pico-8 play session: no input (idle), after a click and taps of 🅾, ❎, 🅾+❎, 🅾 in the second before t = 0

[t = 1 s] idle ~1s (no d-pad/buttons)
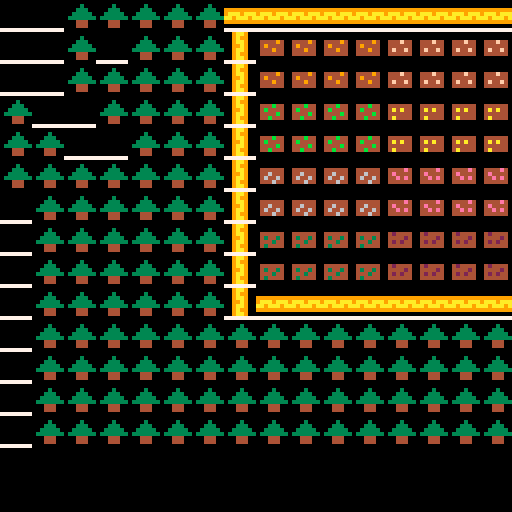

pico-8 cartridge
version 38
__lua__



function _init()
	 player={
	 sp=1,
	 x=59,
	 y=59,
	 w=8,
	 h=8,
	 flp=false,
	 dx=0,
	 dy=0,
	 max_dx=2,
	 max_dy=3,
	 acc=0.5,
	 boost=4,
	 anim=0,
	 }
end

function _update()


end
 


function _draw()
cls()
map(0,0)
end

-->8

-- mango_sprite=65
-- mango_x=59
-- mango_y=59
-- mango_time=time()
-- mango_wait=.05


 
 
__gfx__
0000000000000000000330000000b00000b3b3000000000000000000000000000000000000000000000000000000000000000000000000000000000000000000
000bb00000000400003bb300000a000003b3b3b00000000000000000000000000000000000000000000000000000000000000000000000000000000000000000
00bbbb0000000a00003bb30000aaa000b3b3b3b300000000044449400444f440044444400444b4400444444004444e4004244440044444400000000000000000
000330000000aa0003bbbb3000aaa000b3b3b3b300000000049444400444444004a4a44004b444400446444004e4444004444240043443400000000000000000
00033000000aaa0003bbbb30000a0000b3b3b3b3000000000444944004f44f400444444004444b4004644640044e4e4004242440044434400000000000000000
0000000000aaa0000033330000000000b3b3b3b300000000044444400444444004a44440044b4440044464400444444004444440043444400000000000000000
000000000aaa00000000000000000000b3b3b3b30000000000000000000000000000000000000000000000000000000000000000000000000000000000000000
00000000aaa00000000000000000000003b3b3b00000000000000000000000000000000000000000000000000000000000000000000000000000000000000000
0000000000000000000000000000000000b3b3000000000000000000000000000000000000000000000000000000000000000000000000000000000000000000
00000000000000000000000000000000000000000000000000000000000000000000000000000000000000000000000000000000000000000000000000000000
00000000000000000000000000000000000000000000000000000000000000000000000000000000000000000000000000000000000000000000000000000000
00000000000000000000000000000000000000000000000000000000000000000000000000000000000000000000000000000000000000000000000000000000
00000000000000000000000000000000000000000000000000000000000000000000000000000000000000000000000000000000000000000000000000000000
00000000000000000000000000000000000000000000000000000000000000000000000000000000000000000000000000000000000000000000000000000000
00000000000000000000000000000000000000000000000000000000000000000000000000000000000000000000000000000000000000000000000000000000
00000000000000000000000000000000000000000000000000000000000000000000000000000000000000000000000000000000000000000000000000000000
00000000000000000000000000000000bbbbbbbbbbbbbbbb003bbbbbbbbbb3000000000000000000000000000000000000000000000000000000000000000000
00000000000000000000300000000000bbbbbbb3bbbbbbbb03bbbbbbbbbbbb300000000000000000000000000000000000000000000000000000000000000000
000000000000000000033300000000003bbbbb33bbbb33bb3bbbbbbbbbbbbbb30000000000000000000000000000000000000000000000000000000000000000
00000000000000000033333000000000333bbb343bb3343b3bbbbbb33bbbbbb30000000000000000000000000000000000000000000000000000000000000000
000000000000000003333333000000004433b334433344433b333b3333b33b330000000000000000000000000000000000000000000000000000000000000000
000000000000000000044400000000004e4434442434e44443444344e43443440000000000000000000000000000000000000000000000000000000000000000
0000000000000000000444000000000044444e42444444e44424444e444244480000000000000000000000000000000000000000000000000000000000000000
0000000000000000000000000000000084244444e48424448444444444444e440000000000000000000000000000000000000000000000000000000000000000
0000000000000000000000000000000044442444844444e499999999009aa9000000000000000000000000000000000000000000000000000000000000000000
000000000000000000000000000000004444444444e44444aaaa9aaa009a99000000000000000000000000000000000000000000000000000000000000000000
000000000000000000000000000000004484448444444444aaa9aaaa009aa9009999999900000000000000000000000000000000000000000000000000000000
000000000000000000000000000000004e44444424444244999999990099a9009aaa9aaa00000000000000000000000000000000000000000000000000000000
00000000000000000000000000000000444442444484444ea9aaaa9a009aa900aa9aaa9a00000000000000000000000000000000000000000000000000000000
00000000000000000000000000000000444244e444444444aa9aaa9a009a99009999999900000000000000000000000000000000000000000000000000000000
0000000000000000000000000000000048444444444e444499999999009aa9000000000000000000000000000000000000000000000000000000000000000000
77777777777777777777777777777777777777777777777777777777777777777777777777777777777777777777777777777777777777777777777777777777
00000000000000000000000000000000000000000000000000000000000000000000000000000000000000000000000000000000000000000000000000000000
00000000000000000000000000000000000000000000000000000000000000000000000000000000000000000000000000000000000000000000000000000000
00000000044449400444344004444b4000000000044444400444434004444b400000000004444440044434400444444000000000000000000000000000000000
00000000049444400443b440044994400000000004a4a44004443b400444a44000000000044644400443b44004b44b4000000000000000000000000000000000
0000000004449440043b44400499994000000000044444400443b440044aaa400000000004644640043b44400144144000000000000000000000000000000000
000000000444444004444440044994400000000004a44440044444400444a4400000000004446440044444400444444000000000000000000000000000000000
00000000000000000000000000000000000000000000000000000000000000000000000000000000000000000000000000000000000000000000000000000000
00000000000000000000000000000000000000000000000000000000000000000000000000000000000000000000000000000000000000000000000000000000
00000000000000000000000000000000000000000000000000000000000000000000000000000000000000000000000000000000000000000000000000000000
00000000000000000000000000000000000000000000000000000000000000000000000000000000000000000000000000000000000000000000000000000000
000000000444f4400444344004444440000000000444b440044434400444b4400000000004444e4004443440044b444000000000000000000000000000000000
00000000044444400443b4400444a4400000000004b444400443b440044bbb400000000004e444400443b4400422224000000000000000000000000000000000
0000000004f44f40043b4440044aa4400000000004444b40043b44400444344000000000044e4e40043b44400442244000000000000000000000000000000000
00000000044444400444444004aa444000000000044b444004444440044444400000000004444440044444400444444000000000000000000000000000000000
00000000000000000000000000000000000000000000000000000000000000000000000000000000000000000000000000000000000000000000000000000000
00000000000000000000000000000000000000000000000000000000000000000000000000000000000000000000000000000000000000000000000000000000
00000000000000000000000000000000000000000000000000000000000000000000000000000000000000000000000000000000000000000000000000000000
00000000000000000000000000000000000000000000000000000000000000000000000000000000000000000000000000000000000000000000000000000000
00000000042444400444344004444440000000000444444004443440044bb4400000000000000000000000000000000000000000000000000000000000000000
00000000044444400443b4400444b44000000000043443400443b440043bb3400000000000000000000000000000000000000000000000000000000000000000
0000000004244240043b4440044848400000000004443440043b4440033bb3300000000000000000000000000000000000000000000000000000000000000000
00000000044424400444444004444440000000000434444004444440043333400000000000000000000000000000000000000000000000000000000000000000
00000000000000000000000000000000000000000000000000000000000000000000000000000000000000000000000000000000000000000000000000000000
00000000000000000000000000000000000000000000000000000000000000000000000000000000000000000000000000000000000000000000000000000000
00000000000000000000000000000000000000000000000000000000000000000000000000000000000000000000000000000000000000000000000000000000
00000000000000000000000000000000000000000000000000000000000000000000000000000000000000000000000000000000000000000000000000000000
00000000000000000000000000000000000000000000000000000000000000000000000000000000000000000000000000000000000000000000000000000000
00000000000000000000000000000000000000000000000000000000000000000000000000000000000000000000000000000000000000000000000000000000
00000000000000000000000000000000000000000000000000000000000000000000000000000000000000000000000000000000000000000000000000000000
00000000000000000000000000000000000000000000000000000000000000000000000000000000000000000000000000000000000000000000000000000000
00000000000000000000000000000000000000000000000000000000000000000000000000000000000000000000000000000000000000000000000000000000
77777777777777777777777777777777777777777777777777777777777777777777777777777777777777777777777777777777777777777777777777777777
00000000000000000000000000000000000000000000000000000000000000000000000000000000000000000000000000000000000000000000000000000000
0000000000f0f0f00000000000000000000000000000000000000000000000000000000000000000000000000000000000000000000000000000000000000000
000000000f0f0f0f0000000000000000000000000000000000000000000000000000000000000000000000000000000000000000000000000000000000000000
00000000040404040000000000000000000000000000000000000000000000000000000000000000000000000000000000000000000000000000000000000000
00000000044444440000000000000000000000000000000000000000000000000000000000000000000000000000000000000000000000000000000000000000
__map__
7878222222222238383838383838383838222222222222227878222222222222222222222222222222222222000000000000000000000000000000000000000000000000000000000000000000000000000000000000000000000000000000000000000000000000000000000000000000000000000000000000000000000000
7878227822222237060606060707070737222222222222222278782222222222222222222222222222222222000000000000000000000000000000000000000000000000000000000000000000000000000000000000000000000000000000000000000000000000000000000000000000000000000000000000000000000000
7878222222222237060606060707070737222222222222222222222222222222222222222222222222222222000000000000000000000000000000000000000000000000000000000000000000000000000000000000000000000000000000000000000000000000000000000000000000000000000000000000000000000000
2278782222222237090909090808080837222222222222222222227822222222222222222222222222222222000000000000000000000000000000000000000000000000000000000000000000000000000000000000000000000000000000000000000000000000000000000000000000000000000000000000000000000000
2222787822222237090909090808080837222222222222222222222222222222222222222222222222222222000000000000000000000000000000000000000000000000000000000000000000000000000000000000000000000000000000000000000000000000000000000000000000000000000000000000000000000000
22222222222222370a0a0a0a0b0b0b0b37222222222222222222222222222222222222222222222222222222000000000000000000000000000000000000000000000000000000000000000000000000000000000000000000000000000000000000000000000000000000000000000000000000000000000000000000000000
78222222222222370a0a0a0a0b0b0b0b37222222222278222222222222222222222222222222222222222222000000000000000000000000000000000000000000000000000000000000000000000000000000000000000000000000000000000000000000000000000000000000000000000000000000000000000000000000
78222222222222370d0d0d0d0c0c0c0c37222222222222222222222222222222222222222222222222222222000000000000000000000000000000000000000000000000000000000000000000000000000000000000000000000000000000000000000000000000000000000000000000000000000000000000000000000000
78222222222222370d0d0d0d0c0c0c0c37222222222222222222222222222222222222222222222222222222000000000000000000000000000000000000000000000000000000000000000000000000000000000000000000000000000000000000000000000000000000000000000000000000000000000000000000000000
7822222222222237383838383838383837222222222222222222222222222222222222222222222222222222000000000000000000000000000000000000000000000000000000000000000000000000000000000000000000000000000000000000000000000000000000000000000000000000000000000000000000000000
7822222222222222222222222222222222222222222222222222222222222222222222222222222222222222000000000000000000000000000000000000000000000000000000000000000000000000000000000000000000000000000000000000000000000000000000000000000000000000000000000000000000000000
7822222222222222222222222222222222222222222222222222222222222222222222222222222222222222000000000000000000000000000000000000000000000000000000000000000000000000000000000000000000000000000000000000000000000000000000000000000000000000000000000000000000000000
7822222222222222222222222222222222222222222222222222222222222222222222222222222222222222000000000000000000000000000000000000000000000000000000000000000000000000000000000000000000000000000000000000000000000000000000000000000000000000000000000000000000000000
7822222222222222222222222222222222222222222222222222222222222222222222222222222222222222000000000000000000000000000000000000000000000000000000000000000000000000000000000000000000000000000000000000000000000000000000000000000000000000000000000000000000000000
0000000000000000000000000000000000000000000000000000000000000000000000000000000000000000000000000000000000000000000000000000000000000000000000000000000000000000000000000000000000000000000000000000000000000000000000000000000000000000000000000000000000000000
0000000000000000000000000000000000000000000000000000000000000000000000000000000000000000000000000000000000000000000000000000000000000000000000000000000000000000000000000000000000000000000000000000000000000000000000000000000000000000000000000000000000000000
0000000000000000000000000000000000000000000000000000000000000000000000000000000000000000000000000000000000000000000000000000000000000000000000000000000000000000000000000000000000000000000000000000000000000000000000000000000000000000000000000000000000000000
2624252424242700000000000000000000000000000000000000000000000000000000000000000000000000000000000000000000000000000000000000000000000000000000000000000000000000000000000000000000000000000000000000000000000000000000000000000000000000000000000000000000000000
3435353534343400000000000000000000000000000000000000000000000000000000000000000000000000000000000000000000000000000000000000000000000000000000000000000000000000000000000000000000000000000000000000000000000000000000000000000000000000000000000000000000000000
